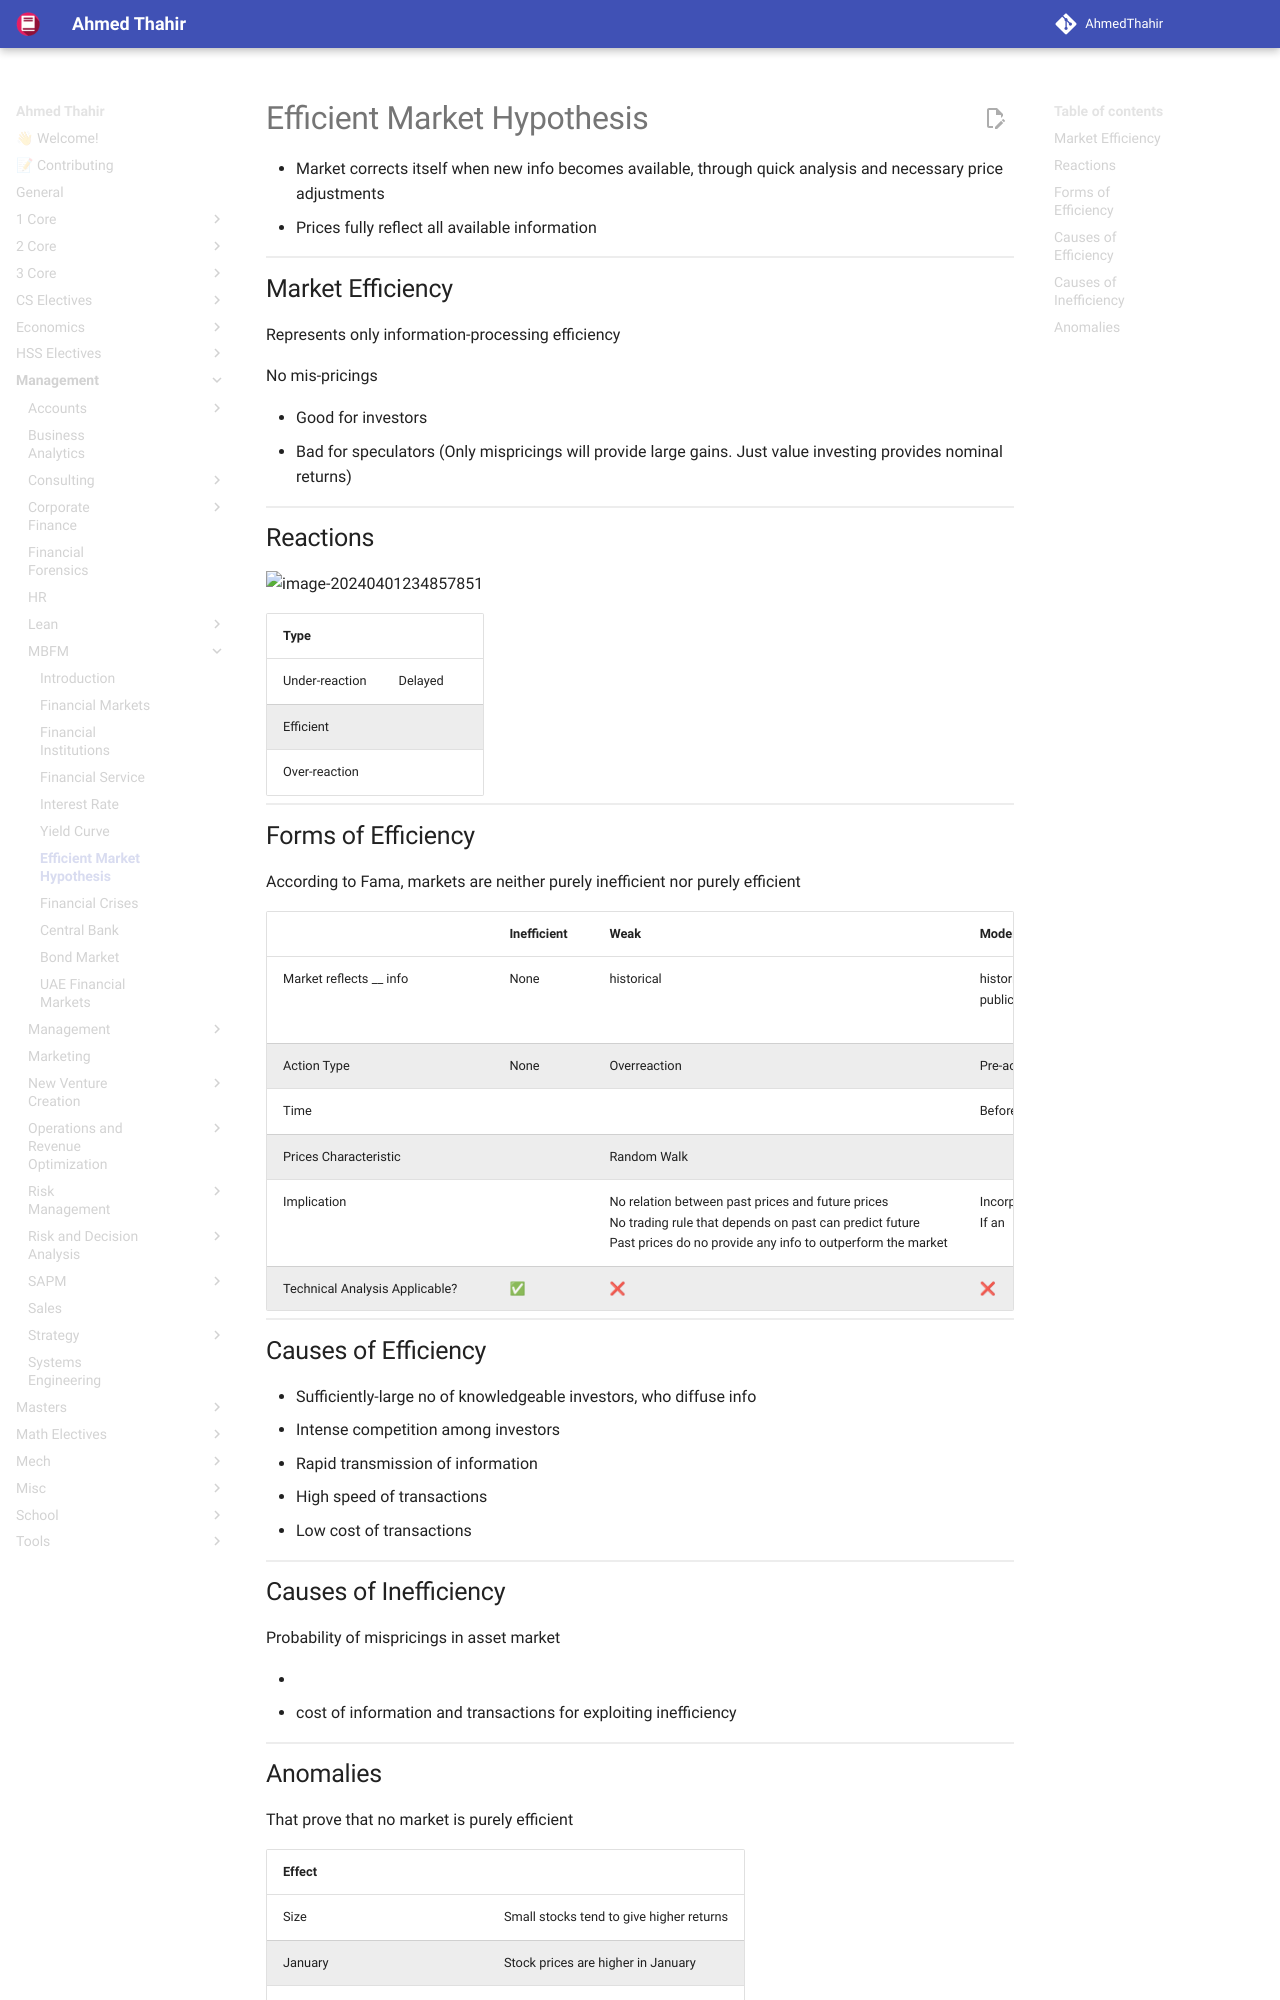

repository: AhmedThahir/AhmedThahir.github.io · page: Management/MBFM/07_Market_Efficiency/index.html · generator: mkdocs

# Efficient Market Hypothesis

- Market corrects itself when new info becomes
  available, through quick analysis and
  necessary price adjustments
- Prices fully reflect all
  available information

## Market Efficiency

Represents only information-processing efficiency

No mis-pricings

- Good for investors
- Bad for speculators (Only mispricings will provide large gains. Just value investing provides nominal returns)

## Reactions

![image-20240401234857851](./assets/image-20240401234857851.png){ loading=lazy }

| Type           |         |
| -------------- | ------- |
| Under-reaction | Delayed |
| Efficient      |         |
| Over-reaction  |         |

## Forms of Efficiency

According to Fama, markets are neither purely inefficient nor purely efficient

|                  | Inefficient | Weak                                                                                                                                                                           | Moderate | Strong|
|---                   |---                   | ---                                                                                                                                                                            | ---      | ---|
| Market reflects __ info | None | historical                                                                                                                                  | historical<br />public | historical<br />public<br />private |
|Action Type | None | Overreaction | Pre-action | |
| Time | |  | Before/at the time of announcement | |
|Prices Characteristic | | Random Walk                                                                                                                                                                    |          | |
|Implication           | | No relation between past prices and future prices<br />No trading rule that depends on past can predict future<br />Past prices do no provide any info to outperform the market | Incorporates WFH<br />If an | |
| Technical Analysis Applicable? | ✅ | ❌ | ❌ | ❌ |
| Fundamental Analysis Applicable? | ✅ | ✅ | ❌ | |
|Serial Correlation | | ❌ | | |
|Momentum                 | | ✅                                                                                                             |          | |
|Studies | | - Serial Correlation<br />- Momentum/overreaction hypothesis | - Dividend declaration<br />- Stock splits<br />- Earnings announcement<br />- Announcement of half-yearly results<br />- Acquisitions & mergers<br />- Announcements related to taxes | - Studies of corporate insiders<br />- Specialists in stock exchanges |
